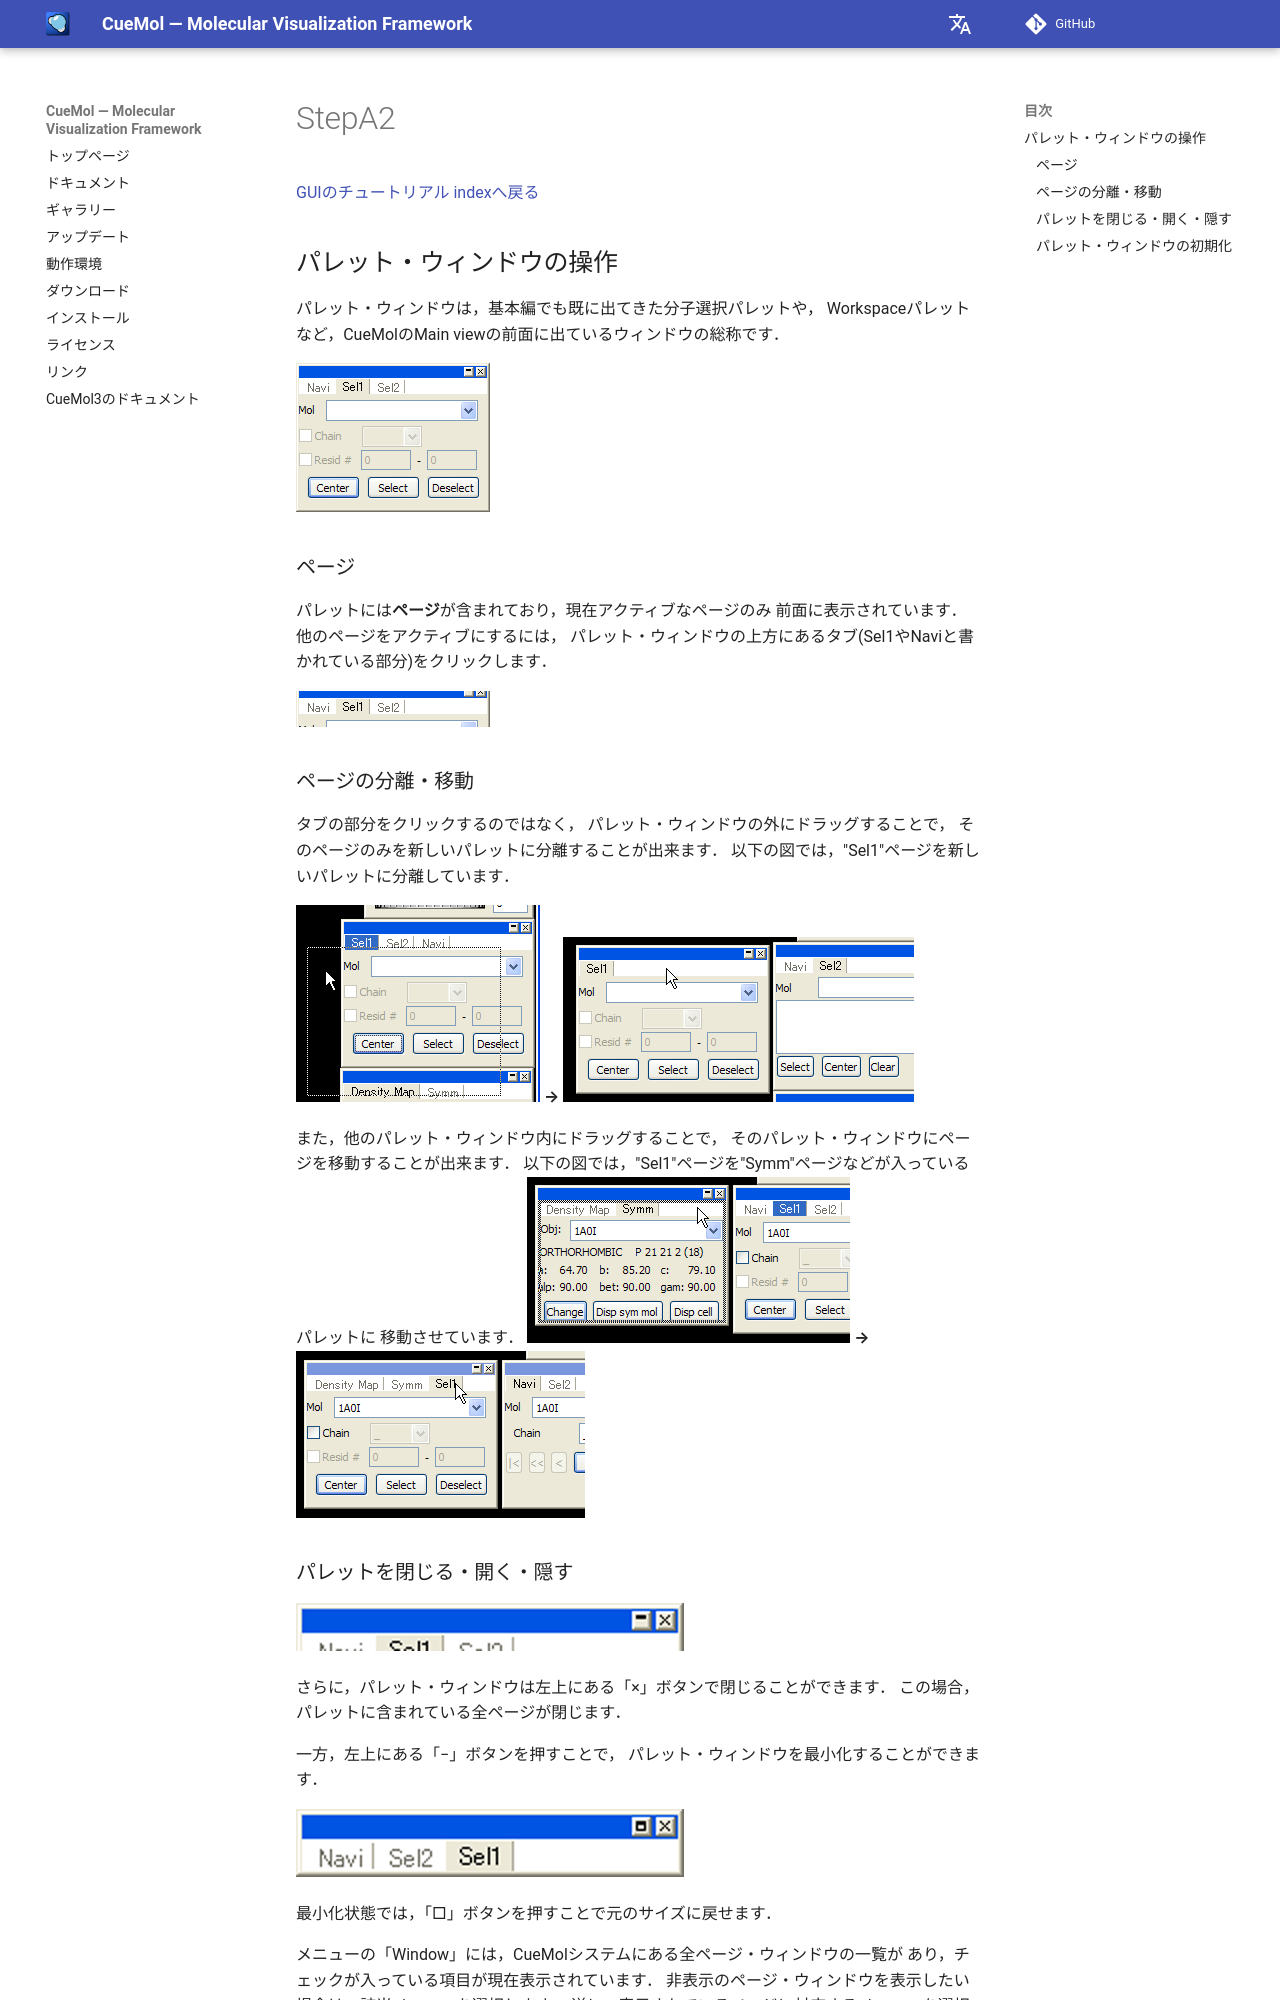

repository: CueMol/cuemol2_docs · page: Documents/GUIのチュートリアル/StepA2/index.html · generator: mkdocs

[GUIのチュートリアル indexへ戻る](../../../Documents/GUIのチュートリアル/)



## パレット・ウィンドウの操作
パレット・ウィンドウは，基本編でも既に出てきた分子選択パレットや，
Workspaceパレットなど，CueMolのMain viewの前面に出ているウィンドウの総称です．

![palette_wnd1](../../../assets/images/Documents/GUIのチュートリアル/StepA2/palette_wnd1.png)


### ページ
パレットには**ページ**が含まれており，現在アクティブなページのみ
前面に表示されています．
他のページをアクティブにするには，
パレット・ウィンドウの上方にあるタブ(Sel1やNaviと書かれている部分)をクリックします．

![palette_wnd2](../../../assets/images/Documents/GUIのチュートリアル/StepA2/palette_wnd2.png)


### ページの分離・移動
タブの部分をクリックするのではなく，
パレット・ウィンドウの外にドラッグすることで，
そのページのみを新しいパレットに分離することが出来ます．
以下の図では，"Sel1"ページを新しいパレットに分離しています．

![palette_drag1](../../../assets/images/Documents/GUIのチュートリアル/StepA2/palette_drag1.png) **→** ![palette_drag2](../../../assets/images/Documents/GUIのチュートリアル/StepA2/palette_drag2.png)

また，他のパレット・ウィンドウ内にドラッグすることで，
そのパレット・ウィンドウにページを移動することが出来ます．
以下の図では，"Sel1"ページを"Symm"ページなどが入っているパレットに
移動させています．
![palette_drag3](../../../assets/images/Documents/GUIのチュートリアル/StepA2/palette_drag3.png) **→** ![palette_drag4](../../../assets/images/Documents/GUIのチュートリアル/StepA2/palette_drag4.png)
